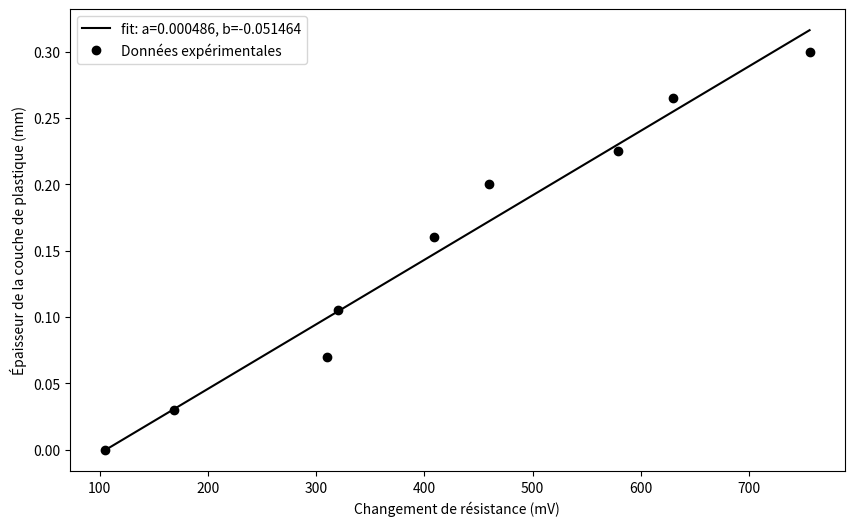
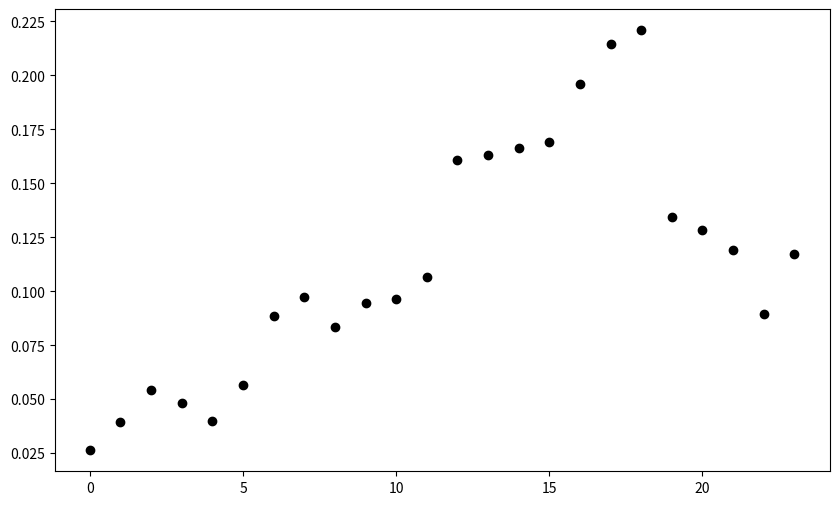
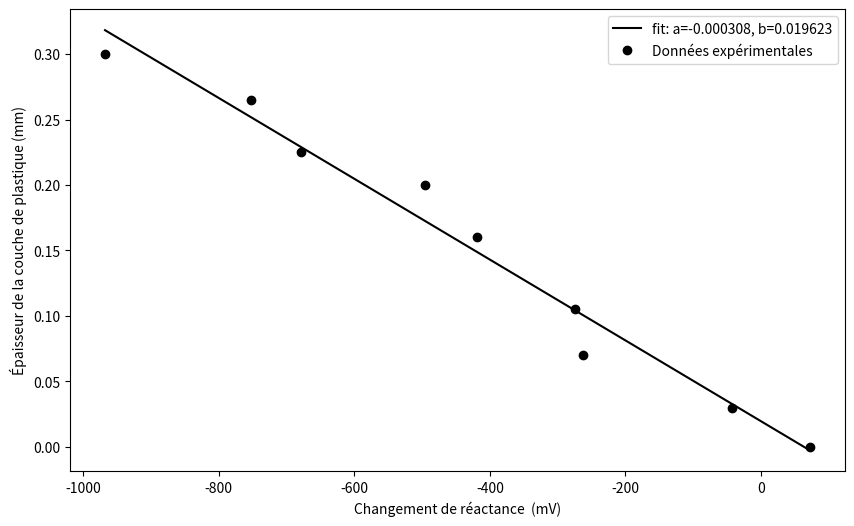
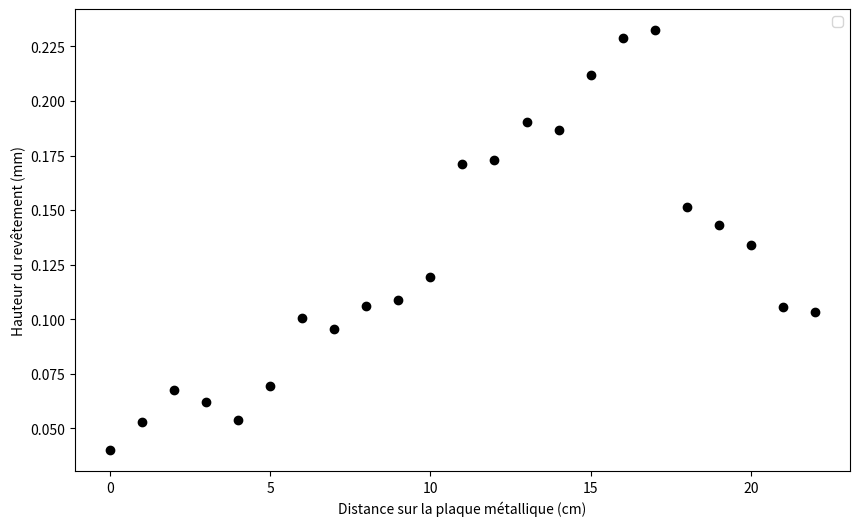
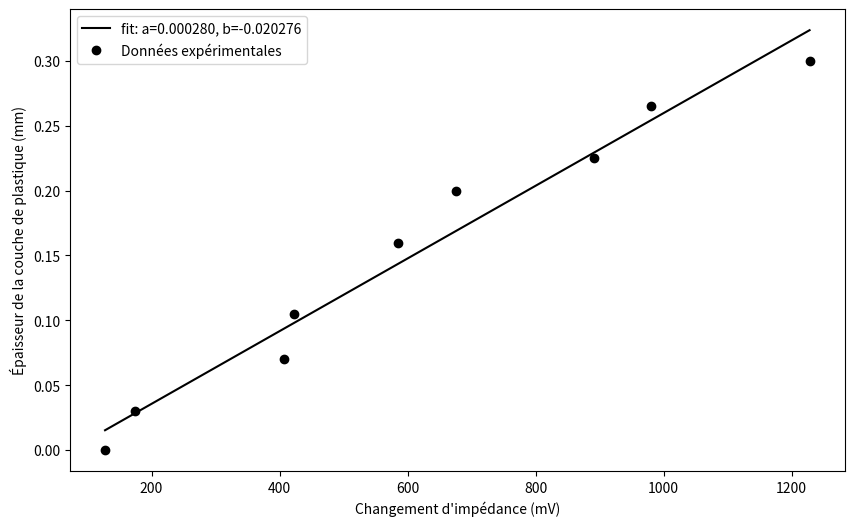
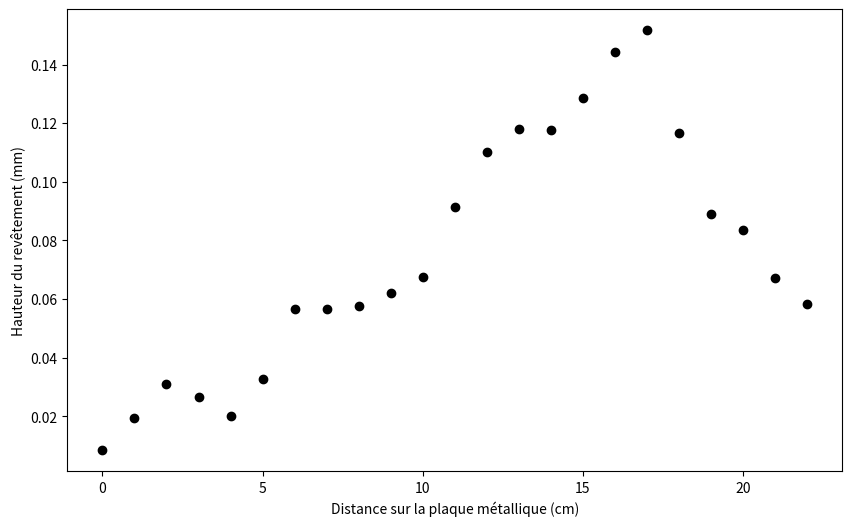

The script that saved these images, in order:
import matplotlib.pyplot as plt
import numpy as np
import pandas as pd
from scipy.optimize import curve_fit

def f(x, a, b):
    return a * x + b

x = [105,169,310,320,409,460,579,630,756]  # mesure du plastique
y = [72,-42,-263,-275,-419,-495,-678,-752,-968] # mesure du plastique
epaisseur = [0.73, 0.76,0.80,0.835,0.89,0.93,0.955,0.995,1.03]
epaisseurs = [e - 0.73 for e in epaisseur]
mesure_x = [160,187,217,205,188,222,288,306,277,300,304,325,436,441,448,454,509,547,560,382,370,351,290,347]   # mesure de 10 à 250mm
mesure_y = [-66,-108,-155,-137,-111,-161,-262,-246,-280,-289,-323,-491,-497,-553,-542,-623,-679,-690,-428,-400,-371,-278,-271]  # mesure de 10 à 250mm


popt, pcov = curve_fit(f, x, epaisseurs)
a, b = popt
perr = np.sqrt(np.diag(pcov))

plt.figure(figsize=(10, 6))
plt.plot(x, f(np.array(x), *popt), 'k-', label='fit: a=%5.6f, b=%5.6f' % tuple(popt))
plt.plot(x, epaisseurs, 'ok', label='Données expérimentales')
plt.xlabel(r"Changement de résistance (mV)")
plt.ylabel("Épaisseur de la couche de plastique (mm)")
plt.legend()

plt.figure(figsize=(10, 6))
for i in range(len(mesure_x)):
    plt.plot(i, f(mesure_x[i],a,b), 'ko')


popt, pcov = curve_fit(f, y, epaisseurs)
a, b = popt
perr = np.sqrt(np.diag(pcov))
plt.figure(figsize=(10, 6))
print(perr)
plt.plot(y, f(np.array(y), *popt), 'k-', label='fit: a=%5.6f, b=%5.6f' % tuple(popt))
plt.xlabel(r"Changement de réactance  (mV)")
plt.ylabel("Épaisseur de la couche de plastique (mm)")
plt.plot(y, epaisseurs, 'ok', label='Données expérimentales')
plt.legend()

plt.figure(figsize=(10, 6))
for i in range(len(mesure_y)):
    plt.plot(i, f(mesure_y[i],a,b), 'ko') 
plt.xlabel("Distance sur la plaque métallique (cm)")
plt.ylabel("Hauteur du revêtement (mm)")
plt.legend()   

#Changement d'impédance pour les couches minces de plastique

z = np.sqrt(np.array(x)**2 + np.array(y)**2)
popt, pcov = curve_fit(f, z, epaisseurs)
a, b = popt
perr = np.sqrt(np.diag(pcov))

plt.figure(figsize=(10, 6))
plt.plot(z, f(np.array(z), *popt), "k-", label="fit: a=%5.6f, b=%5.6f" % tuple(popt))
plt.xlabel(r"Changement d'impédance (mV)")
plt.ylabel("Épaisseur de la couche de plastique (mm)")
plt.plot(z, epaisseurs, 'ok', label='Données expérimentales')
plt.legend()


mesure_z = np.sqrt(abs(np.array(mesure_x[:-1]) * np.array(mesure_y)))
print(mesure_x[:-1])
print(mesure_y)
print(mesure_z)

plt.figure(figsize=(10, 6))
for i in range(len(mesure_z)):
    plt.plot(i, f(mesure_z[i], a, b), "ko-")
plt.xlabel("Distance sur la plaque métallique (cm)")
plt.ylabel("Hauteur du revêtement (mm)")

plt.show()



'''Épaisseur de la couche de plastique: 
76 * 10^-2 - 73 10^-2 mm +- 0.05 = 3 * 10^-2 mm pm 0.05

2 plastiques: 80 *10^-2 mm

3 plastiques: 83.5 *10^-2

4 plastique: 89 * 10^-2

5plastiques: 93

6 plasituqe: 95.5

7 plastique 99.5 *10^-2

8: 103 *10^-2 mm


À chaque 10mm
'''